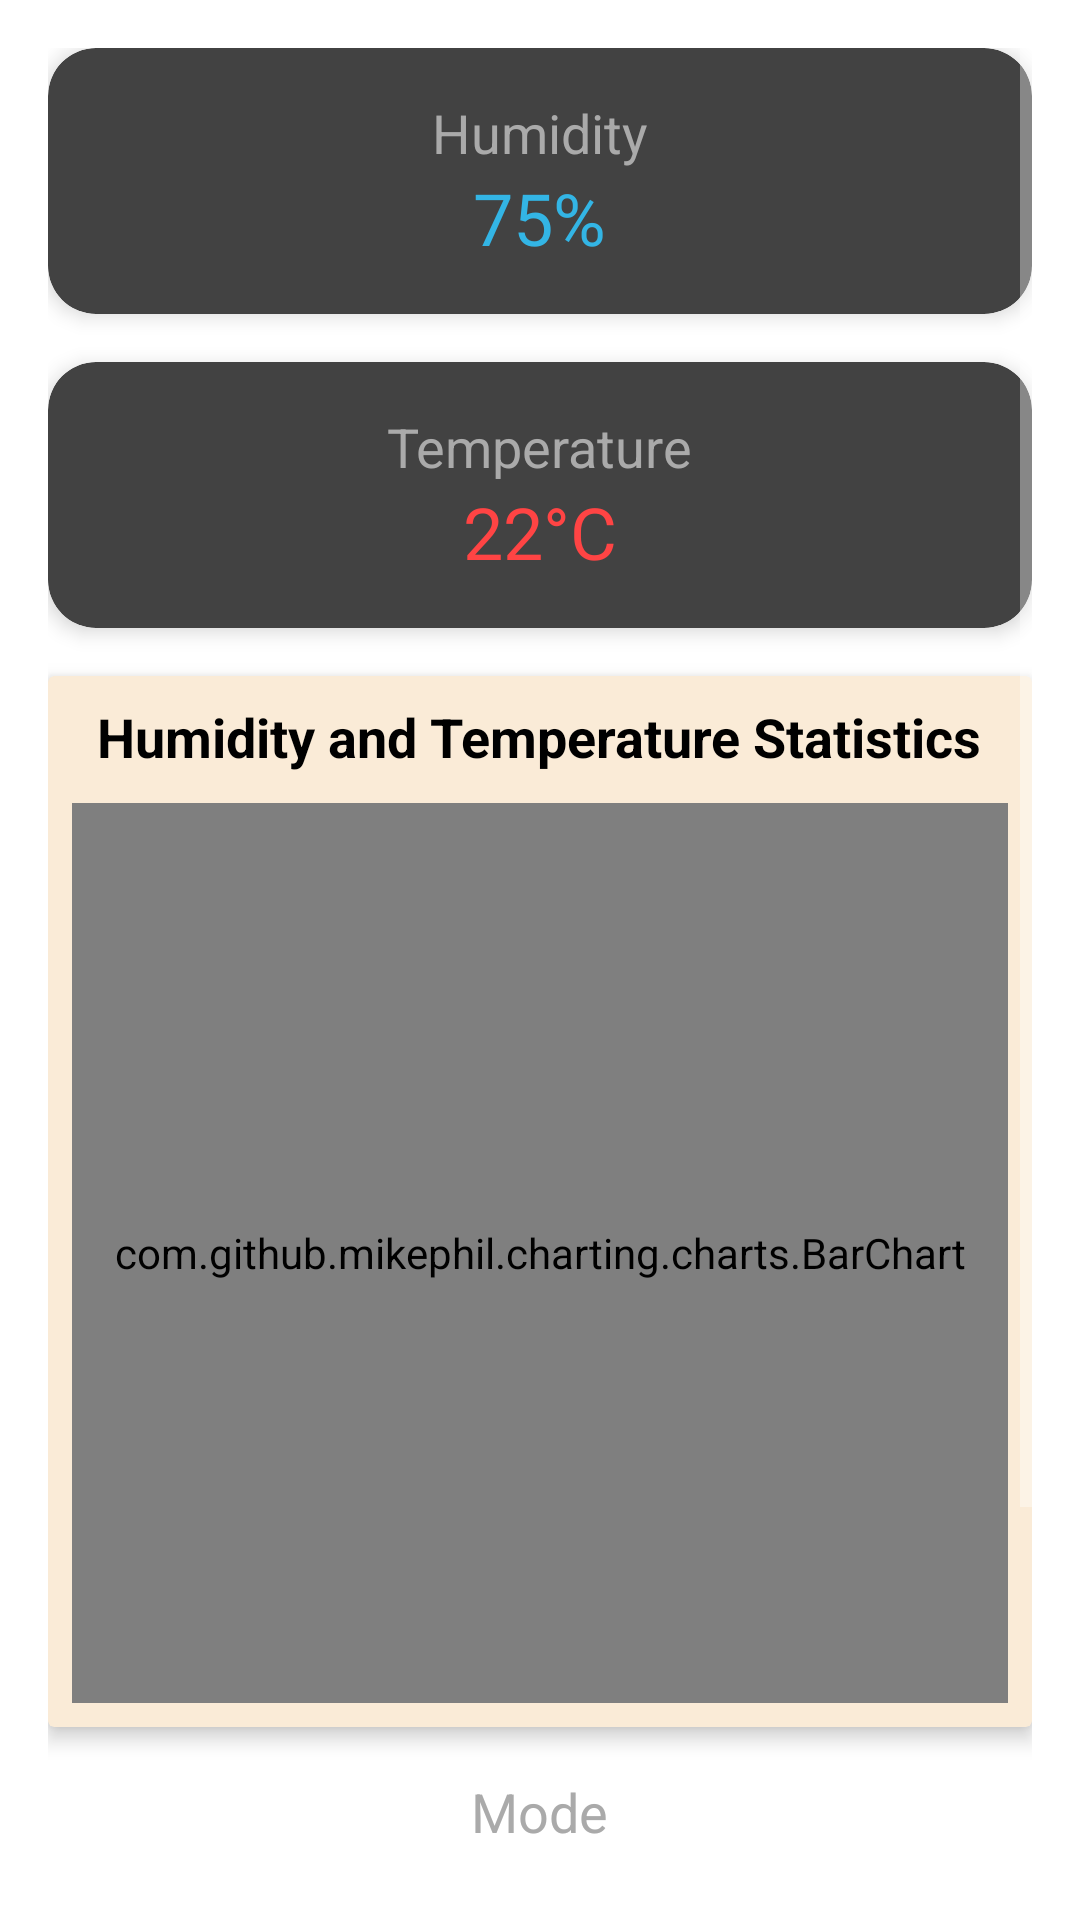

Write the Android layout XML for this screen, with the resource values it uses.
<!-- AndroidManifest.xml: activity theme Theme.LSTM -->
<!-- res/layout/activity_main.xml -->
<?xml version="1.0" encoding="utf-8"?>
<ScrollView xmlns:android="http://schemas.android.com/apk/res/android"
    xmlns:app="http://schemas.android.com/apk/res-auto"
    xmlns:tools="http://schemas.android.com/tools"
    xmlns:material="http://schemas.android.com/apk/res-auto"
    android:layout_width="match_parent"
    android:layout_height="match_parent"
    android:background="@color/white"
    android:padding="16dp"
    tools:context=".MainActivity">

    <LinearLayout
        android:layout_width="match_parent"
        android:layout_height="wrap_content"
        android:orientation="vertical">

        <androidx.cardview.widget.CardView
            android:id="@+id/card_humidity"
            android:layout_width="match_parent"
            android:layout_height="wrap_content"
            android:layout_marginBottom="16dp"
            app:cardCornerRadius="16dp"
            app:cardElevation="4dp">

            <LinearLayout
                android:layout_width="match_parent"
                android:layout_height="wrap_content"
                android:gravity="center"
                android:orientation="vertical"
                android:padding="16dp">

                <TextView
                    android:id="@+id/humidity_percentage"
                    android:layout_width="wrap_content"
                    android:layout_height="wrap_content"
                    android:text="Humidity"
                    android:textSize="18sp"
                    android:textColor="@android:color/darker_gray"/>

                <TextView
                    android:id="@+id/humidity_value"
                    android:layout_width="wrap_content"
                    android:layout_height="wrap_content"
                    android:text="75%"
                    android:textSize="24sp"
                    android:textColor="@android:color/holo_blue_light"/>
            </LinearLayout>
        </androidx.cardview.widget.CardView>

        <androidx.cardview.widget.CardView
            android:id="@+id/card_temperature"
            android:layout_width="match_parent"
            android:layout_height="wrap_content"
            app:cardCornerRadius="16dp"
            app:cardElevation="4dp">

            <LinearLayout
                android:layout_width="match_parent"
                android:layout_height="wrap_content"
                android:gravity="center"
                android:orientation="vertical"
                android:padding="16dp">

                <TextView
                    android:id="@+id/temperature_percentage"
                    android:layout_width="wrap_content"
                    android:layout_height="wrap_content"
                    android:text="Temperature"
                    android:textSize="18sp"
                    android:textColor="@android:color/darker_gray"/>

                <TextView
                    android:id="@+id/temperature_value"
                    android:layout_width="wrap_content"
                    android:layout_height="wrap_content"
                    android:text="22°C"
                    android:textSize="24sp"
                    android:textColor="@android:color/holo_red_light"/>
            </LinearLayout>
        </androidx.cardview.widget.CardView>

        <androidx.cardview.widget.CardView
            android:id="@+id/card_chart"
            android:layout_width="match_parent"
            android:layout_height="wrap_content"
            android:layout_marginTop="16dp"
            app:cardBackgroundColor="@color/antique_white"
            app:cardElevation="4dp">

            <LinearLayout
                android:layout_width="match_parent"
                android:layout_height="wrap_content"
                android:orientation="vertical"
                android:padding="8dp">

                <TextView
                    android:layout_width="wrap_content"
                    android:layout_height="wrap_content"
                    android:text="Humidity and Temperature Statistics"
                    android:textStyle="bold"
                    android:textSize="18sp"
                    android:layout_marginBottom="10dp"
                    android:textAlignment="center"
                    android:layout_gravity="center"
                    android:textColor="@color/black"/>

                <com.github.mikephil.charting.charts.BarChart
                    android:id="@+id/bar_chart"
                    android:layout_width="match_parent"
                    android:layout_height="300dp"/>
            </LinearLayout>
        </androidx.cardview.widget.CardView>

        
        <LinearLayout
            android:layout_width="match_parent"
            android:layout_height="wrap_content"
            android:orientation="vertical"
            android:gravity="center"
            android:layout_marginTop="16dp"
            tools:ignore="UseSwitchCompatOrMaterialXml">

            <TextView
                android:id="@+id/status"
                android:layout_width="wrap_content"
                android:layout_height="wrap_content"
                android:text="Mode"
                android:textSize="18sp"
                android:textColor="@android:color/darker_gray"/>

            <Switch
                android:id="@+id/toggle_switch"
                android:layout_width="50dp"
                android:layout_height="50dp"
                android:textOn="A"
                android:textOff="M"
                android:thumbTint="@android:color/holo_blue_light"
                android:trackTint="@android:color/holo_blue_light"
                tools:ignore="HardcodedText" />
        </LinearLayout>

        
        <com.google.android.material.chip.ChipGroup
            android:id="@+id/chipGroup"
            android:layout_width="wrap_content"
            android:layout_height="wrap_content"
            android:layout_gravity="center"
            android:layout_marginTop="16dp">

            <com.google.android.material.chip.Chip
                android:id="@+id/chip1"
                android:layout_width="wrap_content"
                android:layout_height="wrap_content"
                app:chipIcon="@drawable/hot"
                app:chipIconSize="24dp"
                app:chipBackgroundColor="@color/purple_200"
                android:contentDescription="Fan 1" />

            <com.google.android.material.chip.Chip
                android:id="@+id/chip2"
                android:layout_width="wrap_content"
                android:layout_height="wrap_content"
                app:chipIcon="@drawable/hot"
                app:chipIconSize="24dp"
                app:chipBackgroundColor="@color/purple_200"
                android:text=""
                android:contentDescription="Fan 2" />

            <com.google.android.material.chip.Chip
                android:id="@+id/chip3"
                android:layout_width="wrap_content"
                android:layout_height="wrap_content"
                app:chipIcon="@drawable/hot"
                app:chipIconSize="24dp"
                app:chipBackgroundColor="@color/purple_200"
                android:text=""
                android:contentDescription="Fan 3" />
        </com.google.android.material.chip.ChipGroup>

        
        <Button
            android:id="@+id/buttonProfile"
            android:layout_width="match_parent"
            android:layout_height="wrap_content"
            android:layout_marginTop="16dp"
            android:padding="15dp"
            android:background="@drawable/button_background"
            android:backgroundTint="@color/antique_white"
            android:text="Profile"
            android:textColor="@android:color/black"
            android:textSize="18sp"
            android:textStyle="bold" />
    </LinearLayout>
</ScrollView>
<!-- resources referenced by this layout -->
<resources>
  <color name="antique_white">#faebd7</color>
  <color name="black">#FF000000</color>
  <color name="purple_200">#FFBB86FC</color>
  <color name="white">#FFFFFFFF</color>
  <!-- drawable button_background (drawable) -->
  <?xml version="1.0" encoding="utf-8"?>
  <shape xmlns:android="http://schemas.android.com/apk/res/android">
      <gradient
          android:startColor="@color/antique_white"
          android:endColor="@color/muted_gold"
          android:angle="270"/>
      <corners android:radius="8dp"/>
  </shape>
  <style name="Theme.LSTM" parent="Theme.MaterialComponents.NoActionBar">
          
          <item name="colorPrimary">@color/antique_white</item>
          <item name="colorPrimaryVariant">@color/purple_700</item>
          <item name="colorOnPrimary">@color/white</item>
          
          <item name="colorSecondary">@color/teal_200</item>
          <item name="colorSecondaryVariant">@color/teal_700</item>
          <item name="colorOnSecondary">@color/black</item>
          
          <item name="android:statusBarColor">?attr/colorPrimaryVariant</item>
          
      </style>
  <color name="muted_gold">#cdb891</color>
  <color name="purple_700">#FF3700B3</color>
  <color name="teal_200">#FF03DAC5</color>
  <color name="teal_700">#FF018786</color>
</resources>
